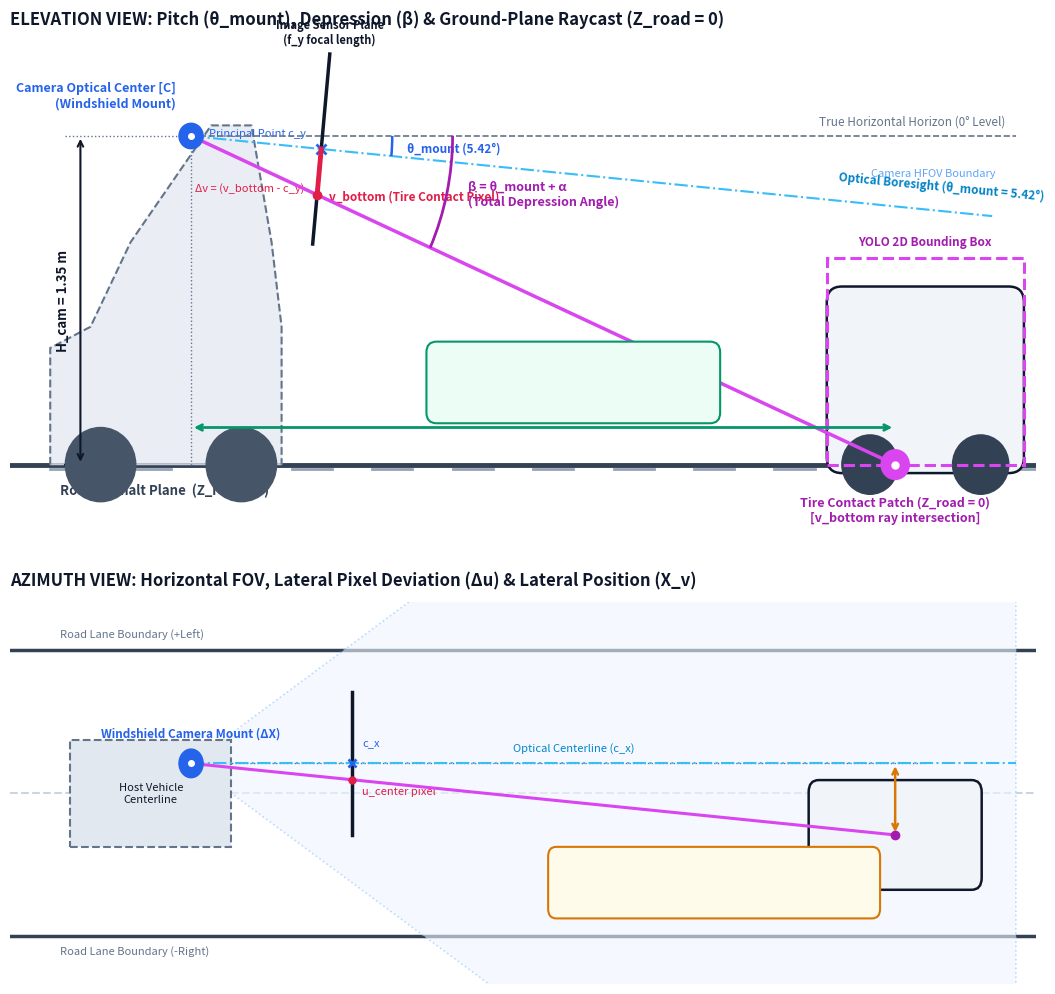

Write Python code to recreate this figure.
"""
RoadSense IPM Geometry Diagram Generator
Generates a vector-accurate, publication-quality technical schematic
for Slide 3: Inverse Perspective Mapping (IPM) Ground-Plane Raycasting.
"""

import matplotlib.pyplot as plt
import matplotlib.patches as patches
from matplotlib.patches import Arc, FancyArrowPatch, PathPatch
from matplotlib.path import Path
import numpy as np
import os

def create_ipm_diagram(output_png, output_svg=None):
    # Overall canvas: width 11.4 inches, height 10.6 inches (~ 5.7 x 5.3 ratio)
    fig = plt.figure(figsize=(11.4, 10.6), dpi=300, facecolor="#FFFFFF")
    
    # 2 Subplots: Top = Side View (Elevation), Bottom = Top View (Azimuth)
    # [left, bottom, width, height]
    ax_side = fig.add_axes([0.06, 0.46, 0.90, 0.48], facecolor="#F8FAFC")
    ax_top  = fig.add_axes([0.06, 0.05, 0.90, 0.36], facecolor="#F8FAFC")
    
    # Palette
    C_NAVY = "#0F172A"
    C_BLUE = "#2563EB"
    C_LIGHTBLUE = "#38BDF8"
    C_MAGENTA = "#D946EF"
    C_DARKMAGENTA = "#A21CAF"
    C_EMERALD = "#059669"
    C_AMBER = "#D97706"
    C_ROSE = "#E11D48"
    C_GRAY = "#64748B"
    C_LIGHTGRAY = "#E2E8F0"
    C_ROAD = "#334155"

    # =========================================================================
    # 1. TOP PANEL: SIDE VIEW (Elevation Plane Y-Z)
    # =========================================================================
    ax_side.set_title("ELEVATION VIEW: Pitch (θ_mount), Depression (β) & Ground-Plane Raycast (Z_road = 0)",
                      fontsize=12, fontweight="bold", color=C_NAVY, pad=12, loc="left", fontfamily="sans-serif")
    
    # Coordinates in diagram space (arbitrary scaled units for visual clarity):
    # Host vehicle at X_diag = 1.0. Road at Z_diag = 1.0.
    # Camera at (1.5, 4.2). Target car at Y_diag = 8.5.
    cam_x = 1.6
    cam_z = 4.3
    road_z = 1.2
    h_cam = cam_z - road_z  # 3.1 visual units
    target_x = 8.6
    
    # Road Surface (Z_road = 0)
    ax_side.axhline(road_z, color=C_ROAD, linewidth=3.5, zorder=2)
    # Road markings (dashed white center stripe)
    for dash_x in np.arange(0.2, 10.0, 0.8):
        ax_side.plot([dash_x, dash_x + 0.4], [road_z - 0.04, road_z - 0.04], color="#94A3B8", linewidth=2, zorder=3)
    ax_side.text(0.3, road_z - 0.28, "Road Asphalt Plane  (Z_road = 0)", fontsize=9.5, fontweight="bold", color=C_ROAD)
    
    # Host Vehicle Silhouette (Side View outline)
    host_verts = [
        (0.2, road_z), (0.2, 2.6), (0.7, 2.7), (1.1, 3.4), 
        (1.8, 4.4), (2.0, 4.4), (2.1, 3.4), (2.6, 2.7), (2.7, road_z)
    ]
    # Simple sleek car profile
    car_x = [0.2, 0.2, 0.6, 1.0, 1.8, 2.2, 2.4, 2.5, 2.5]
    car_z = [road_z, 2.3, 2.5, 3.3, 4.4, 4.4, 3.3, 2.5, road_z]
    ax_side.fill(car_x, car_z, color="#E2E8F0", alpha=0.7, zorder=2)
    ax_side.plot(car_x, car_z, color=C_GRAY, linewidth=1.5, linestyle="--", zorder=3)
    # Wheels
    w1 = plt.Circle((0.7, road_z), 0.35, color="#475569", zorder=3)
    w2 = plt.Circle((2.1, road_z), 0.35, color="#475569", zorder=3)
    ax_side.add_patch(w1)
    ax_side.add_patch(w2)
    
    # Camera Mount Point (Optical Center C)
    cam_circle = plt.Circle((cam_x, cam_z), 0.12, color=C_BLUE, zorder=10)
    ax_side.add_patch(cam_circle)
    ax_side.plot(cam_x, cam_z, marker="o", markersize=4, color="#FFFFFF", zorder=11)
    ax_side.text(cam_x - 0.15, cam_z + 0.25, "Camera Optical Center [C]\n(Windshield Mount)", 
                 fontsize=9, fontweight="bold", color=C_BLUE, ha="right", va="bottom")

    # Height dimension line (H_cam)
    dim_x = 0.5
    ax_side.annotate("", xy=(dim_x, cam_z), xytext=(dim_x, road_z),
                     arrowprops=dict(arrowstyle="<->", color=C_NAVY, lw=1.5), zorder=8)
    ax_side.plot([dim_x - 0.15, cam_x], [cam_z, cam_z], color=C_GRAY, linestyle=":", lw=1)
    ax_side.plot([dim_x - 0.15, dim_x + 0.15], [road_z, road_z], color=C_NAVY, lw=1.5)
    ax_side.text(dim_x - 0.1, (cam_z + road_z)/2, "H_cam = 1.35 m", 
                 fontsize=9.5, fontweight="bold", color=C_NAVY, rotation=90, ha="right", va="center")

    # True Horizontal Reference (Horizon: pitch = 0)
    ax_side.plot([cam_x, 9.8], [cam_z, cam_z], color=C_GRAY, linestyle="--", linewidth=1.2, zorder=4)
    ax_side.text(9.7, cam_z + 0.10, "True Horizontal Horizon (0° Level)", fontsize=8.5, color=C_GRAY, ha="right")

    # Optical Boresight (tilted down by theta_mount = 5.42 deg)
    theta_deg = 5.42
    theta_rad = np.radians(theta_deg)
    # Vector length
    ray_len = 8.0
    bore_end_x = cam_x + ray_len * np.cos(-theta_rad)
    bore_end_z = cam_z + ray_len * np.sin(-theta_rad)
    ax_side.plot([cam_x, bore_end_x], [cam_z, bore_end_z], color=C_LIGHTBLUE, linestyle="-.", linewidth=1.5, zorder=5)
    ax_side.text(bore_end_x - 0.5, bore_end_z + 0.15, "Optical Boresight (θ_mount = 5.42°)", 
                 fontsize=8.5, fontweight="bold", color="#0284C7", rotation=-theta_deg, ha="center")

    # Virtual Image / Sensor Plane (perpendicular to optical boresight at distance f_y)
    # Unit direction of optical axis:
    u_opt = np.array([np.cos(-theta_rad), np.sin(-theta_rad)])
    # Perpendicular direction (up along image sensor):
    u_sens = np.array([-np.sin(-theta_rad), np.cos(-theta_rad)])
    
    sens_dist = 1.3  # visual distance for virtual sensor plane
    sens_center = np.array([cam_x, cam_z]) + sens_dist * u_opt
    sens_half_h = 0.9
    sens_top = sens_center + sens_half_h * u_sens
    sens_bot = sens_center - sens_half_h * u_sens
    
    # Draw virtual image plane line
    ax_side.plot([sens_top[0], sens_bot[0]], [sens_top[1], sens_bot[1]], color=C_NAVY, linewidth=2.5, zorder=7)
    # Principal Point (c_y)
    ax_side.plot(sens_center[0], sens_center[1], marker="x", markersize=7, color=C_BLUE, mew=2, zorder=8)
    ax_side.text(sens_center[0] - 0.15, sens_center[1] + 0.12, "Principal Point c_y", fontsize=8, color=C_BLUE, ha="right")
    ax_side.text(sens_top[0], sens_top[1] + 0.10, "Image Sensor Plane\n(f_y focal length)", fontsize=8, fontweight="bold", color=C_NAVY, ha="center")

    # Target Lead Vehicle (Side View silhouette)
    tv_w = 1.8
    tv_h = 1.6
    tv_x0 = target_x - 0.6
    tv_box = patches.FancyBboxPatch((tv_x0, road_z), tv_w, tv_h, boxstyle="round,pad=0.08,rounding_size=0.15",
                                    facecolor="#F1F5F9", edgecolor=C_NAVY, linewidth=1.8, zorder=4)
    ax_side.add_patch(tv_box)
    # Lead vehicle wheels
    lw1 = plt.Circle((tv_x0 + 0.35, road_z), 0.28, color="#334155", zorder=5)
    lw2 = plt.Circle((tv_x0 + 1.45, road_z), 0.28, color="#334155", zorder=5)
    ax_side.add_patch(lw1)
    ax_side.add_patch(lw2)
    # Target Car Label
    ax_side.text(target_x + 0.3, road_z + tv_h/2, "Target Lead Vehicle", 
                 fontsize=9.5, fontweight="bold", color=C_NAVY, ha="center")

    # 2D Bounding Box depiction (in Magenta)
    bbox_x0 = tv_x0 - 0.08
    bbox_w = tv_w + 0.16
    bbox_h = tv_h + 0.35
    bbox_rect = patches.Rectangle((bbox_x0, road_z), bbox_w, bbox_h, 
                                  facecolor="none", edgecolor=C_MAGENTA, linewidth=2.2, linestyle="--", zorder=6)
    ax_side.add_patch(bbox_rect)
    ax_side.text(bbox_x0 + bbox_w/2, road_z + bbox_h + 0.12, "YOLO 2D Bounding Box", 
                 fontsize=8.5, fontweight="bold", color=C_DARKMAGENTA, ha="center")

    # Ground Contact Patch (where bottom of bbox touches asphalt)
    contact_pt = np.array([target_x, road_z])
    contact_circle = plt.Circle((contact_pt[0], contact_pt[1]), 0.14, color=C_MAGENTA, zorder=12)
    ax_side.add_patch(contact_circle)
    ax_side.plot(contact_pt[0], contact_pt[1], marker="o", markersize=5, color="#FFFFFF", zorder=13)
    ax_side.text(contact_pt[0], road_z - 0.30, "Tire Contact Patch (Z_road = 0)\n[v_bottom ray intersection]", 
                 fontsize=9, fontweight="bold", color=C_DARKMAGENTA, ha="center", va="top")

    # Raycast Line of Sight (Passing through C, v_bottom on sensor, and striking Contact Patch)
    # Line from Cam to Contact Point:
    ax_side.plot([cam_x, contact_pt[0]], [cam_z, contact_pt[1]], color=C_MAGENTA, linewidth=2.5, zorder=6)
    
    # Mark v_bottom on the virtual sensor plane:
    # Ray vector:
    ray_dir = contact_pt - np.array([cam_x, cam_z])
    ray_unit = ray_dir / np.linalg.norm(ray_dir)
    # Intersection with sensor plane:
    # parametric: cam + t * ray_unit such that (pt - sens_center) . u_opt = 0
    t_sens = sens_dist / np.dot(ray_unit, u_opt)
    v_bottom_pt = np.array([cam_x, cam_z]) + t_sens * ray_unit
    ax_side.plot(v_bottom_pt[0], v_bottom_pt[1], marker="o", markersize=6, color=C_ROSE, zorder=9)
    ax_side.text(v_bottom_pt[0] + 0.12, v_bottom_pt[1] - 0.05, "v_bottom (Tire Contact Pixel)", 
                 fontsize=8.5, fontweight="bold", color=C_ROSE, ha="left")

    # Pixel deviation delta_v = v_bottom - c_y
    ax_side.plot([sens_center[0], v_bottom_pt[0]], [sens_center[1], v_bottom_pt[1]], 
                 color=C_ROSE, linewidth=3.5, zorder=8)
    ax_side.text((sens_center[0] + v_bottom_pt[0])/2 - 0.15, (sens_center[1] + v_bottom_pt[1])/2 - 0.18, 
                 "Δv = (v_bottom - c_y)", fontsize=8, color=C_ROSE, ha="right")

    # Angle Arcs:
    # 1. theta_mount (between Horizon and Optical Boresight)
    arc_rad1 = 2.0
    arc1 = Arc((cam_x, cam_z), arc_rad1*2, arc_rad1*2, angle=0, theta1=-theta_deg, theta2=0,
               color=C_BLUE, linewidth=1.8, zorder=8)
    ax_side.add_patch(arc1)
    ax_side.text(cam_x + arc_rad1 + 0.15, cam_z - 0.12, "θ_mount (5.42°)", 
                 fontsize=8.5, fontweight="bold", color=C_BLUE, va="center")

    # 2. Total Depression Angle beta (between Horizon and Contact Ray)
    beta_rad = np.arctan2(cam_z - road_z, contact_pt[0] - cam_x)
    beta_deg = np.degrees(beta_rad)
    arc_rad2 = 2.6
    arc2 = Arc((cam_x, cam_z), arc_rad2*2, arc_rad2*2, angle=0, theta1=-beta_deg, theta2=0,
               color=C_DARKMAGENTA, linewidth=2.0, zorder=8)
    ax_side.add_patch(arc2)
    ax_side.text(cam_x + arc_rad2 + 0.15, cam_z - 0.55, "β = θ_mount + α\n(Total Depression Angle)", 
                 fontsize=9, fontweight="bold", color=C_DARKMAGENTA, va="center")

    # Longitudinal Distance Dimension (Y_v)
    ax_side.annotate("", xy=(contact_pt[0], road_z + 0.35), xytext=(cam_x, road_z + 0.35),
                     arrowprops=dict(arrowstyle="<->", color=C_EMERALD, lw=2.0), zorder=9)
    ax_side.plot([cam_x, cam_x], [road_z, cam_z], color=C_GRAY, linestyle=":", lw=1)
    ax_side.plot([contact_pt[0], contact_pt[0]], [road_z, road_z + 0.5], color=C_GRAY, linestyle=":", lw=1)
    
    # Formula callout badge for Y_v
    formula_box = patches.FancyBboxPatch((4.0, road_z + 0.45), 2.8, 0.65, boxstyle="round,pad=0.06,rounding_size=0.1",
                                         facecolor="#ECFDF5", edgecolor=C_EMERALD, linewidth=1.5, zorder=10)
    ax_side.add_patch(formula_box)
    ax_side.text(5.4, road_z + 0.77, "Longitudinal Range Solution:\n", fontsize=8, color="#065F46", ha="center")
    ax_side.text(5.4, road_z + 0.60, "Y_v = H_cam / tan(β)", fontsize=10.5, fontweight="bold", color=C_EMERALD, ha="center")

    ax_side.set_xlim(-0.2, 10.0)
    ax_side.set_ylim(0.4, 5.2)
    ax_side.axis("off")


    # =========================================================================
    # 2. BOTTOM PANEL: TOP VIEW (Azimuth Plane X-Y)
    # =========================================================================
    ax_top.set_title("AZIMUTH VIEW: Horizontal FOV, Lateral Pixel Deviation (Δu) & Lateral Position (X_v)",
                     fontsize=12, fontweight="bold", color=C_NAVY, pad=12, loc="left", fontfamily="sans-serif")
    
    # Coordinates in Top View:
    # Vehicle Centerline runs along X_center = 2.0 (vertical line across the plot)
    # Host Vehicle at Y_top = 0.8. Target Vehicle at Y_top = 7.8.
    # Longitudinal distance is vertical in top view, lateral is horizontal.
    # To keep aligned with Side view, let's map:
    # Horizontal axis = Forward Longitudinal (Y_v) [same as side view!]
    # Vertical axis = Lateral Offset (X_v)
    
    # Host vehicle travel axis (Centerline) at Lateral Z_top = 1.8
    y_centerline = 1.8
    
    # Road lanes
    ax_top.axhline(y_centerline + 1.2, color=C_ROAD, linewidth=2.5, linestyle="-")
    ax_top.axhline(y_centerline - 1.2, color=C_ROAD, linewidth=2.5, linestyle="-")
    ax_top.axhline(y_centerline, color="#CBD5E1", linewidth=1.5, linestyle="--")
    ax_top.text(0.3, y_centerline + 1.30, "Road Lane Boundary (+Left)", fontsize=8, color=C_GRAY)
    ax_top.text(0.3, y_centerline - 1.35, "Road Lane Boundary (-Right)", fontsize=8, color=C_GRAY)
    
    # Host Vehicle footprint
    h_box = patches.Rectangle((0.4, y_centerline - 0.45), 1.6, 0.9,
                              facecolor="#E2E8F0", edgecolor=C_GRAY, linewidth=1.5, linestyle="--", zorder=3)
    ax_top.add_patch(h_box)
    ax_top.text(1.2, y_centerline, "Host Vehicle\nCenterline", fontsize=8, color=C_NAVY, ha="center", va="center")
    
    # Camera Mount Point (with lateral offset delta_X)
    delta_x = 0.25  # visual lateral offset of phone mount
    cam_top_x = cam_x
    cam_top_y = y_centerline + delta_x
    cam_top_circle = plt.Circle((cam_top_x, cam_top_y), 0.12, color=C_BLUE, zorder=10)
    ax_top.add_patch(cam_top_circle)
    ax_top.plot(cam_top_x, cam_top_y, marker="o", markersize=4, color="#FFFFFF", zorder=11)
    ax_top.text(cam_top_x, cam_top_y + 0.22, "Windshield Camera Mount (ΔX)", fontsize=8.5, fontweight="bold", color=C_BLUE, ha="center")

    # Camera HFOV Cone (e.g. ±32° HFOV)
    hfov_deg = 32.0
    hfov_rad = np.radians(hfov_deg)
    hfov_len = 8.2
    
    fov_pts = [
        [cam_top_x, cam_top_y],
        [cam_top_x + hfov_len, cam_top_y + hfov_len * np.tan(hfov_rad)],
        [cam_top_x + hfov_len, cam_top_y - hfov_len * np.tan(hfov_rad)]
    ]
    fov_poly = patches.Polygon(fov_pts, closed=True, facecolor="#EFF6FF", edgecolor="#93C5FD", 
                               linestyle=":", linewidth=1.2, alpha=0.6, zorder=2)
    ax_top.add_patch(fov_poly)
    ax_top.text(cam_top_x + hfov_len - 0.2, cam_top_y + hfov_len * np.tan(hfov_rad) - 0.2, 
                "Camera HFOV Boundary", fontsize=8, color="#60A5FA", ha="right")

    # Camera Optical Axis (straight forward)
    ax_top.plot([cam_top_x, cam_top_x + hfov_len], [cam_top_y, cam_top_y], 
                color=C_LIGHTBLUE, linestyle="-.", linewidth=1.5, zorder=4)
    ax_top.text(cam_top_x + 3.2, cam_top_y + 0.10, "Optical Centerline (c_x)", fontsize=8, color="#0284C7")

    # Target Vehicle Footprint (at Y_v = target_x, lateral X_v = target_lat)
    target_lat = y_centerline - 0.35  # target vehicle slightly to the right of lane center
    tv_top_w = 1.6
    tv_top_h = 0.8
    tv_top_box = patches.FancyBboxPatch((target_x - tv_top_w/2, target_lat - tv_top_h/2), tv_top_w, tv_top_h,
                                        boxstyle="round,pad=0.06,rounding_size=0.1",
                                        facecolor="#F1F5F9", edgecolor=C_NAVY, linewidth=1.8, zorder=5)
    ax_top.add_patch(tv_top_box)
    ax_top.text(target_x, target_lat, "Lead Vehicle\n(X_v, Y_v)", 
                fontsize=8.5, fontweight="bold", color=C_NAVY, ha="center", va="center")

    # Optical Ray from Camera to Target Center
    ax_top.plot([cam_top_x, target_x], [cam_top_y, target_lat], color=C_MAGENTA, linewidth=2.2, zorder=6)
    
    # Target centroid point
    ax_top.plot(target_x, target_lat, marker="o", markersize=6, color=C_DARKMAGENTA, zorder=8)

    # Lateral Distance Dimension (X_v)
    ax_top.annotate("", xy=(target_x, target_lat), xytext=(target_x, cam_top_y),
                    arrowprops=dict(arrowstyle="<->", color=C_AMBER, lw=1.8), zorder=9)
    ax_top.plot([cam_top_x, target_x + 0.3], [cam_top_y, cam_top_y], color=C_GRAY, linestyle=":", lw=1)
    
    # Formula callout badge for X_v
    formula_x_box = patches.FancyBboxPatch((target_x - 3.4, target_lat - 0.65), 3.2, 0.50,
                                           boxstyle="round,pad=0.05,rounding_size=0.08",
                                           facecolor="#FFFBEB", edgecolor=C_AMBER, linewidth=1.5, zorder=10)
    ax_top.add_patch(formula_x_box)
    ax_top.text(target_x - 1.8, target_lat - 0.45, "X_v = Y_v · ((u - c_x) / f_x) · cos(θ) + ΔX", 
                fontsize=8.5, fontweight="bold", color="#92400E", ha="center", va="center")

    # Virtual Sensor pixel projection (Horizontal)
    sens_top_dist = 1.6
    u_sens_center = cam_top_y
    u_target_proj = cam_top_y + sens_top_dist * (target_lat - cam_top_y) / (target_x - cam_top_x)
    # Sensor bar
    ax_top.plot([cam_top_x + sens_top_dist, cam_top_x + sens_top_dist], [u_sens_center - 0.6, u_sens_center + 0.6],
                color=C_NAVY, linewidth=2.5, zorder=7)
    ax_top.plot(cam_top_x + sens_top_dist, u_sens_center, marker="x", markersize=6, color=C_BLUE, mew=2, zorder=8)
    ax_top.plot(cam_top_x + sens_top_dist, u_target_proj, marker="o", markersize=5, color=C_ROSE, zorder=9)
    ax_top.text(cam_top_x + sens_top_dist + 0.1, u_target_proj - 0.12, "u_center pixel", fontsize=8, color=C_ROSE)
    ax_top.text(cam_top_x + sens_top_dist + 0.1, u_sens_center + 0.15, "c_x", fontsize=8, color=C_BLUE)

    ax_top.set_xlim(-0.2, 10.0)
    ax_top.set_ylim(0.2, 3.4)
    ax_top.axis("off")

    # Save outputs
    plt.tight_layout()
    os.makedirs(os.path.dirname(output_png), exist_ok=True)
    fig.savefig(output_png, dpi=300, bbox_inches="tight")
    print(f"[OK] Generated High-Res PNG: {output_png}")
    
    if output_svg:
        fig.savefig(output_svg, format="svg", bbox_inches="tight")
        print(f"[OK] Generated Clean Vector SVG: {output_svg}")
    
    plt.close(fig)

if __name__ == "__main__":
    out_dir = r"C:\Users\rakadu1.AHEAD\AndroidStudioProjects\RoadSense\intel\presentations\assets"
    png_path = os.path.join(out_dir, "ipm_ground_plane_raycast_geometry.png")
    svg_path = os.path.join(out_dir, "ipm_ground_plane_raycast_geometry.svg")
    create_ipm_diagram(png_path, svg_path)
    
    # Mirror into intel/Vision/assets
    vision_dir = r"C:\Users\rakadu1.AHEAD\AndroidStudioProjects\RoadSense\intel\Vision\assets"
    create_ipm_diagram(os.path.join(vision_dir, "ipm_ground_plane_raycast_geometry.png"),
                       os.path.join(vision_dir, "ipm_ground_plane_raycast_geometry.svg"))
